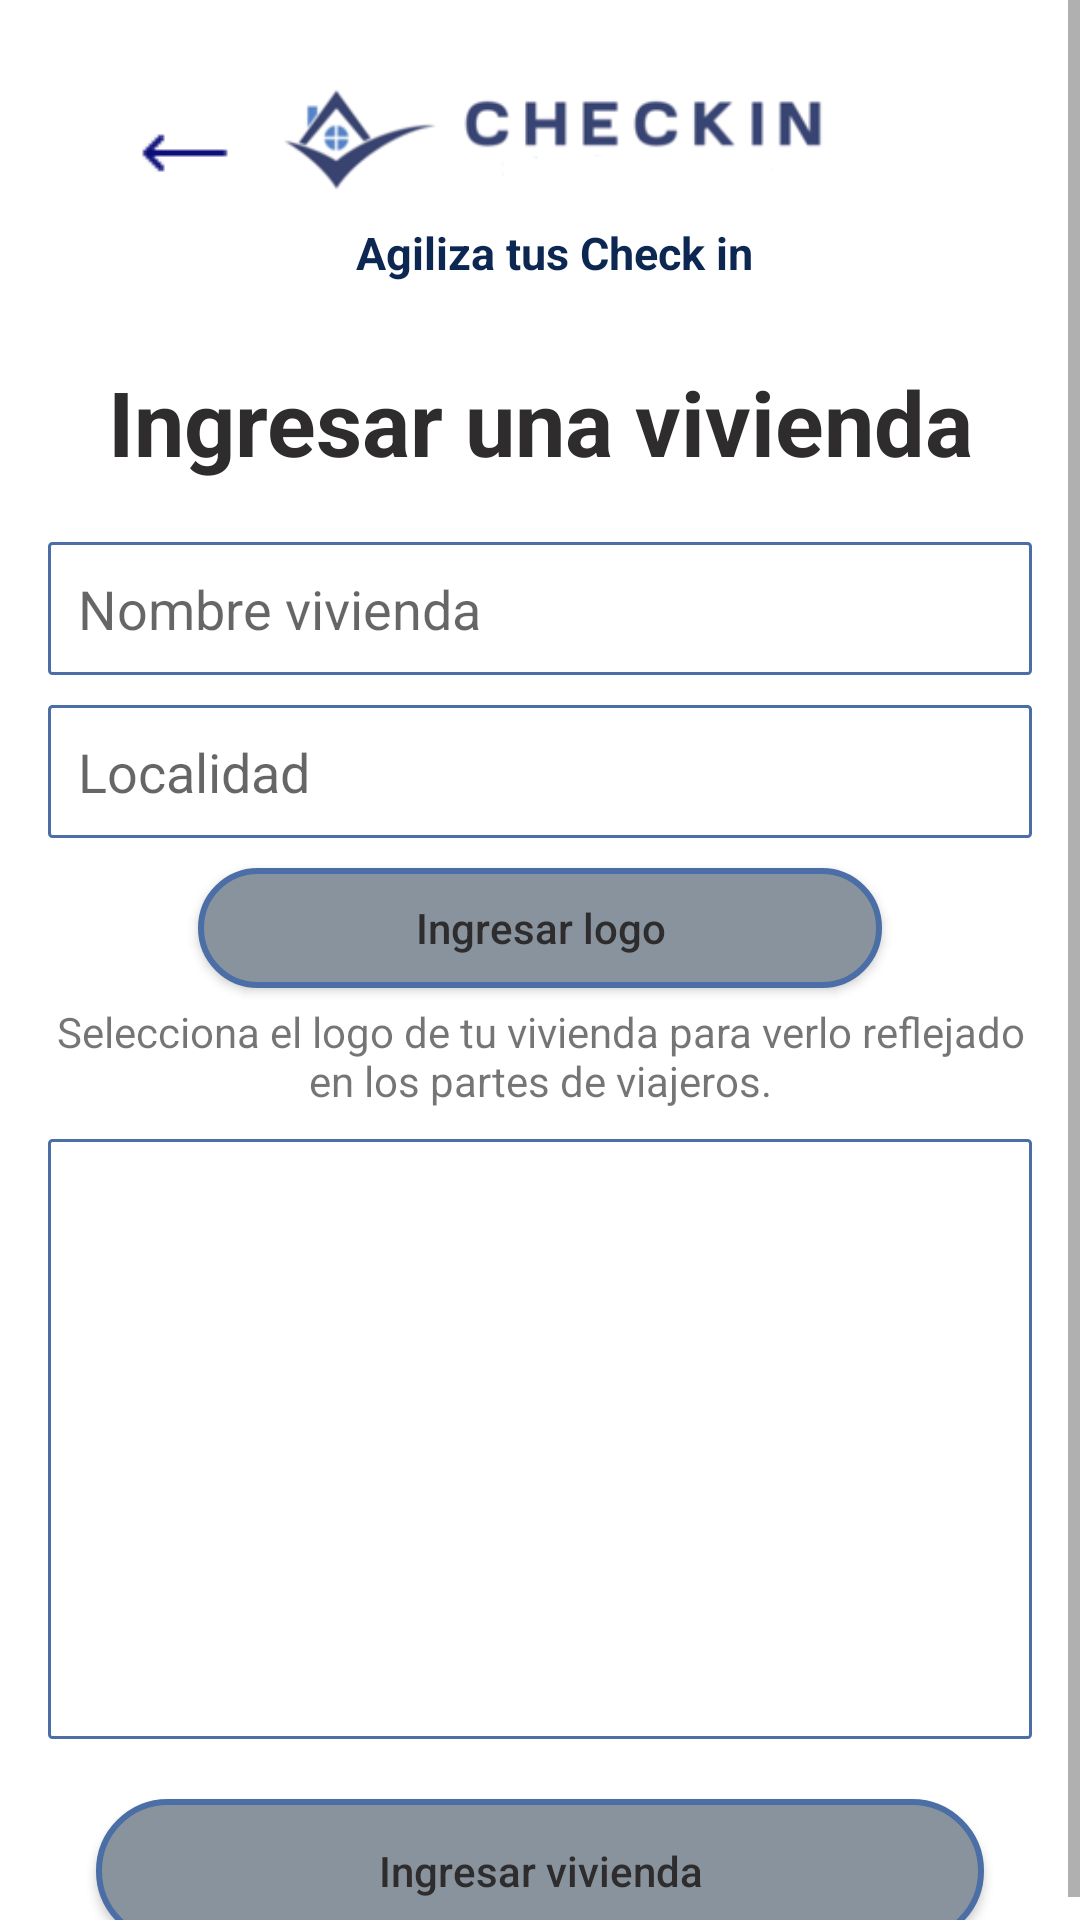

The Android layout XML behind this screen, and the referenced resources:
<!-- AndroidManifest.xml: application theme Theme.CheckIn -->
<!-- res/layout/fragment_options.xml -->
<?xml version="1.0" encoding="utf-8"?>
<ScrollView xmlns:android="http://schemas.android.com/apk/res/android"
    xmlns:tools="http://schemas.android.com/tools"
    android:layout_width="match_parent"
    android:layout_height="match_parent"
    tools:context=".ui.OptionsFragment">
    <LinearLayout
        android:layout_width="match_parent"
        android:layout_height="wrap_content"
        android:layout_marginHorizontal="16dp"
        android:orientation="vertical">
        <LinearLayout
            android:layout_width="match_parent"
            android:layout_height="wrap_content"
            android:layout_marginHorizontal="16dp"
            android:layout_marginVertical="16dp"
            android:orientation="vertical">

            <LinearLayout
                android:layout_width="match_parent"
                android:layout_height="wrap_content">

                <ImageButton
                    android:id="@+id/atras"
                    android:layout_width="match_parent"
                    android:layout_height="wrap_content"
                    android:layout_marginTop="20dp"
                    android:background="@android:color/transparent"
                    android:layout_weight="4"
                    android:src="@drawable/atras"/>

                <LinearLayout
                    android:layout_width="match_parent"
                    android:layout_height="wrap_content"
                    android:layout_marginEnd="50dp"
                    android:orientation="vertical"
                    android:layout_weight="1">

                    <ImageView
                        android:layout_width="match_parent"
                        android:layout_height="wrap_content"
                        android:src="@drawable/logo_aplicacion"/>

                    <TextView
                        android:layout_width="match_parent"
                        android:layout_height="wrap_content"
                        android:text="@string/slogan"
                        style="@style/slogan"/>
                </LinearLayout>
            </LinearLayout>
        </LinearLayout>
        <TextView
            android:layout_width="match_parent"
            android:layout_height="wrap_content"
            android:layout_marginTop="10dp"
            android:text="@string/ingresar_vivienda"
            style="@style/titulo"/>

        <EditText
            android:id="@+id/nombre_viv"
            android:layout_width="match_parent"
            android:layout_height="wrap_content"
            android:inputType="textCapCharacters"
            android:background="@drawable/edit_style"
            android:layout_marginTop="20dp"
            android:layout_marginBottom="10dp"
            android:hint="@string/nombre_vivienda"/>

        <EditText
            android:id="@+id/localidad_viv"
            android:layout_width="match_parent"
            android:layout_height="wrap_content"
            android:inputType="textCapCharacters"
            android:background="@drawable/edit_style"
            android:layout_marginBottom="10dp"
            android:hint="@string/localidad"/>

        <androidx.appcompat.widget.AppCompatButton
            android:id="@+id/ingresar_logo"
            android:layout_width="match_parent"
            android:layout_height="40dp"
            android:layout_marginHorizontal="50dp"
            android:background="@drawable/button_style"
            android:textAllCaps="false"
            android:textColor="@color/letra_boton"
            android:text="@string/ingresar_logo"/>

        <TextView
            android:layout_width="match_parent"
            android:layout_height="wrap_content"
            android:layout_marginTop="5dp"
            android:text="@string/descripcion_logo"
            android:gravity="center_horizontal"/>

        <ImageView
            android:id="@+id/upl_imagen"
            android:layout_width="match_parent"
            android:layout_marginTop="10dp"
            android:background="@drawable/edit_style"
            android:layout_height="200dp" />

        <androidx.appcompat.widget.AppCompatButton
            android:id="@+id/ingresar_casa"
            android:layout_width="match_parent"
            android:layout_height="wrap_content"
            android:layout_marginHorizontal="16dp"
            android:layout_marginTop="20dp"
            android:background="@drawable/button_style"
            android:textAllCaps="false"
            android:textColor="@color/letra_boton"
            android:text="@string/ingr_vivienda"/>
    </LinearLayout>
</ScrollView>
<!-- resources referenced by this layout -->
<resources>
  <color name="letra_boton">#2E2C2C</color>
  <!-- drawable atras: png bitmap (drawable, 207 bytes) -->
  <!-- drawable button_style (drawable) -->
  <?xml version="1.0" encoding="utf-8"?>
  <selector xmlns:android="http://schemas.android.com/apk/res/android" >
      <item >
          <shape android:shape="rectangle"  >
              <corners android:radius="50dip" />
              <stroke android:width="2dip" android:color="@color/borde" />
              <solid android:color="@color/azul_boton" />
  
          </shape>
      </item>
  </selector>
  <!-- drawable edit_style (drawable) -->
  <?xml version="1.0" encoding="utf-8"?>
  <shape xmlns:android="http://schemas.android.com/apk/res/android"
      android:shape="rectangle">
  
      <stroke
          android:width="1dp"
          android:color="@color/borde"/>
      <padding
          android:bottom="10sp"
          android:left="10sp"
          android:right="10sp"
          android:top="10sp"/>
  
      <corners
          android:radius="1dp"/>
  </shape>
  <!-- drawable logo_aplicacion: png bitmap (drawable, 10550 bytes) -->
  <string name="descripcion_logo">Selecciona el logo de tu vivienda para verlo reflejado en los partes de viajeros.</string>
  <string name="ingr_vivienda">Ingresar vivienda</string>
  <string name="ingresar_logo">Ingresar logo</string>
  <string name="ingresar_vivienda">Ingresar una vivienda</string>
  <string name="localidad">Localidad</string>
  <string name="nombre_vivienda">Nombre vivienda</string>
  <string name="slogan">Agiliza tus Check in</string>
  <style name="slogan">
          <item name="android:textColor">@color/azul_oscuro</item>
          <item name="android:gravity">center</item>
          <item name="android:textSize">15sp</item>
          <item name="android:textStyle">bold</item>
      </style>
  <style name="titulo">
          <item name="android:textSize">30sp</item>
          <item name="android:textStyle">bold</item>
          <item name="android:textColor">#2E2C2C</item>
          <item name="android:gravity">center_horizontal</item>
      </style>
  <style name="Theme.CheckIn" parent="Theme.MaterialComponents.DayNight.DarkActionBar">
          <item name="windowNoTitle">true</item>
          <item name="windowActionBar">false</item>
          
          <item name="colorPrimary">@color/purple_500</item>
          <item name="colorPrimaryVariant">@color/purple_700</item>
          <item name="colorOnPrimary">@color/white</item>
          
          <item name="colorSecondary">@color/teal_200</item>
          <item name="colorSecondaryVariant">@color/teal_700</item>
          <item name="colorOnSecondary">@color/black</item>
          
          <item name="android:statusBarColor">?attr/colorPrimaryVariant</item>
          
      </style>
  <color name="borde">#4A6EA5</color>
  <color name="azul_boton">#88939D</color>
  <color name="azul_oscuro">#0C2852</color>
  <color name="purple_500">#FF6200EE</color>
  <color name="purple_700">#FF3700B3</color>
  <color name="white">#FFFFFFFF</color>
  <color name="teal_200">#FF03DAC5</color>
  <color name="teal_700">#FF018786</color>
  <color name="black">#FF000000</color>
</resources>
